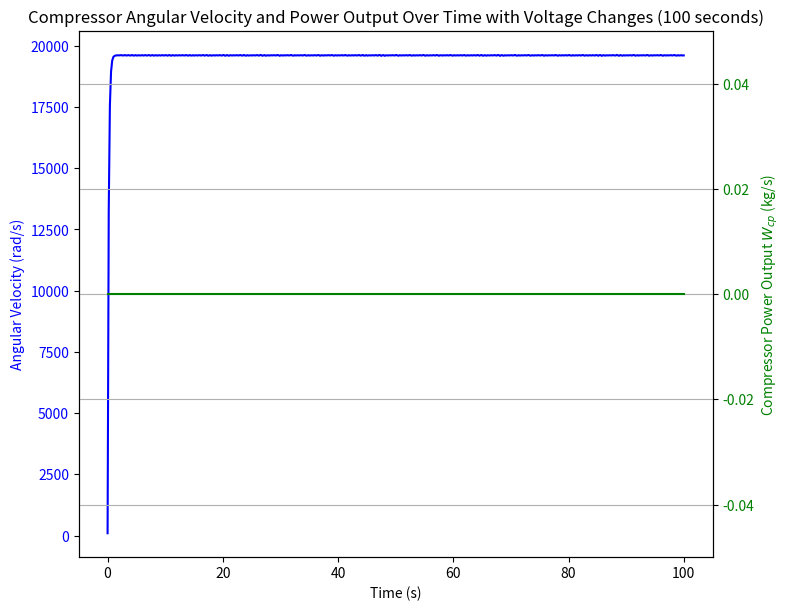

Reproduce this figure in Python.
import numpy as np
from scipy.integrate import solve_ivp
import matplotlib.pyplot as plt

# --- Model & Map parameters ---
Jcp = 5e-5
kt = 0.0153
kv = 0.0153
Rmm = 0.82
eta_mm = 0.985
eta_cp = 0.8

R_air = 286.9
rho_air = 1.23
d_cp = 0.2286
gamma = 1.4
Psm = Pout = 750000

a0 = 2.21195e-3
a1 = -4.63685e-5
a2 = -5.36235e-4
a3 = 2.70399e-4
a4 = -3.69906e-5

b0 = 2.44419
b1 = -1.34837
b2 = 1.76567

c0 = 0.43331
c1 = -0.68344
c2 = 0.80121
c3 = -0.42937
c4 = 0.10581
c5 = -9.78755e-3

Cp_air = gamma * R_air / (gamma - 1)

# --- Initial conditions ---
Tatm = 298.15
Patm = 101325
Vmm = 300  # Initial voltage value (it will change)
omega0 = 100

# --- Map functions ---
def psi_value(U_cp):
    return (Cp_air * Tatm / (0.5*(U_cp**2))) * (((Pout / Patm)**((gamma - 1) / gamma)) - 1)

def mach_number(U_cp):
    return U_cp / np.sqrt(gamma * R_air * Tatm)

def phi_max(M):
    return a4*M**4 + a3*M**3 + a2*M**2 + a1*M + a0

def beta_poly(M):
    return b2*M**2 + b1*M + b0

def psi_max(M):
    return c5*M**5 + c4*M**4 + c3*M**3 + c2*M**2 + c1*M + c0

def phi_value(U_cp):
    M = mach_number(U_cp)
    phi_m = phi_max(M)
    beta_m = beta_poly(M)
    psi_m = psi_max(M)
    psi = psi_value(U_cp)

    psi_e = min(psi, psi_m)
    exponent = beta_m * (psi_e / psi_m - 1)

    return phi_m * (1 - np.exp(exponent))

# --- Compressor torque ---
def compressor_torque(omega):
    U_cp = omega * d_cp / 2
    phi = phi_value(U_cp)
    Wcp = (np.pi * d_cp**2 * rho_air * U_cp * phi) / 4
    term = ((Psm / Patm) ** ((gamma - 1) / gamma)) - 1
    tau_cp = Cp_air / omega * Tatm / eta_cp * term * Wcp
    return tau_cp

# --- Motor torque ---
def motor_torque(omega):
    tau_mm = eta_mm * kt / Rmm * (Vmm - kv * omega)
    return tau_mm

# Differential equation (기존 방정식을 사용하여 코드 구현)
def d_omega_dt(t, omega):
    tau_mm = motor_torque(omega[0])  # 모터 토크
    tau_cp = compressor_torque(omega[0])  # 압축기 토크
    return [(tau_mm - tau_cp) / Jcp]  # dω/dt

# --- 시간 범위 설정 --- (100초로 설정)
t_span = (0, 100)  # 100초까지 시뮬레이션
t_eval = np.linspace(t_span[0], t_span[1], 500)  # 평가할 시간 값 생성 (100초 동안)

# --- solve_ivp로 미분방정식 풀기 ---
sol = solve_ivp(d_omega_dt, t_span, [omega0], t_eval=t_eval, vectorized=True)

# --- Wcp 값을 구하고 플로팅 ---
Wcp_values = np.array([compressor_torque(omega) for omega in sol.y[0]])

# --- 결과 시각화 ---
fig, ax1 = plt.subplots(figsize=(8, 6))

# 각속도 그래프
ax1.set_xlabel('Time (s)')
ax1.set_ylabel('Angular Velocity (rad/s)', color='b')
ax1.plot(sol.t, sol.y[0], label=r'$\omega(t)$', color='b')
ax1.tick_params(axis='y', labelcolor='b')

# Wcp 그래프
ax2 = ax1.twinx()  # 두 번째 y축을 공유하는 그래프
ax2.set_ylabel('Compressor Power Output $W_{cp}$ (kg/s)', color='g')
ax2.plot(sol.t, Wcp_values, label=r'$W_{cp}(t)$', color='g')
ax2.tick_params(axis='y', labelcolor='g')

# Wcp y-axis 범위 조정 (자동 설정에서 범위 확대)
ax2.set_ylim(0, max(Wcp_values) * 1.2)  # Wcp 값이 더 잘 보이도록 범위 설정

fig.tight_layout()
plt.title('Compressor Angular Velocity and Power Output Over Time with Voltage Changes (100 seconds)')
plt.grid(True)
plt.show()